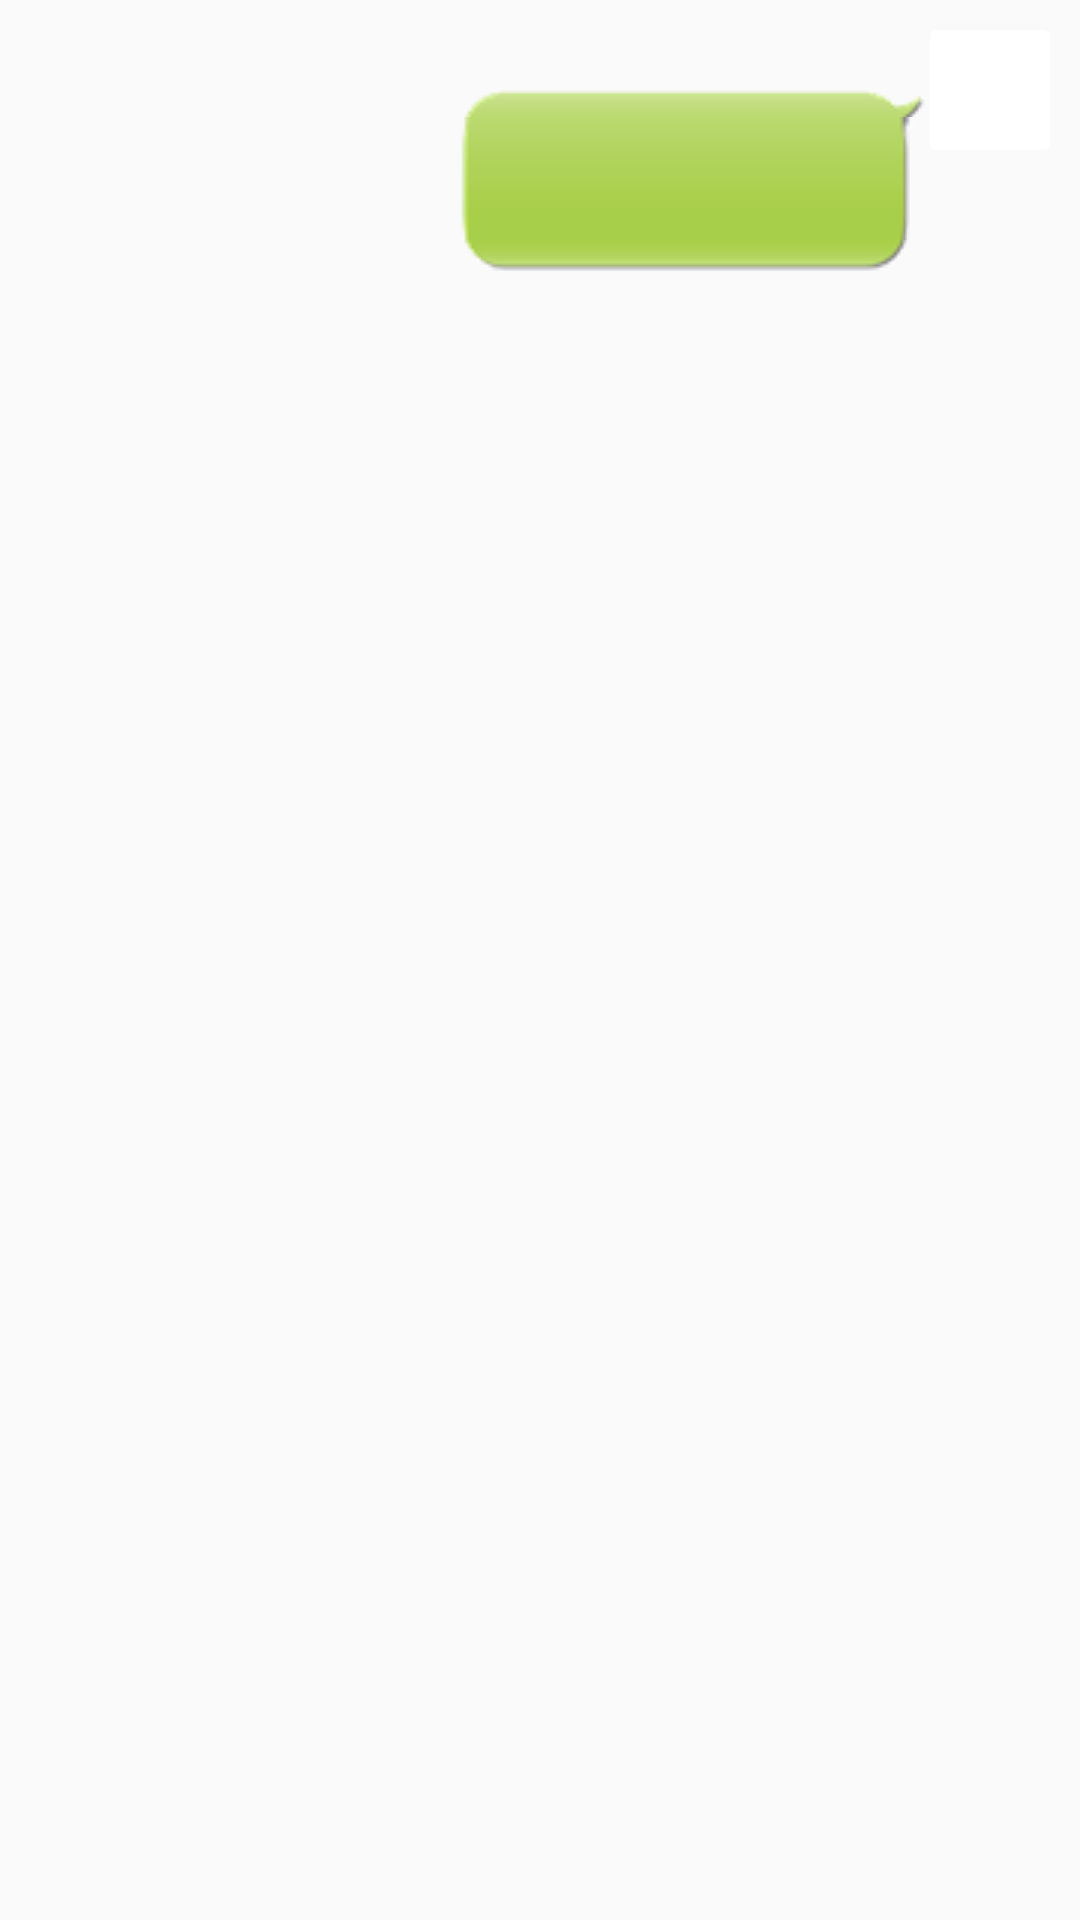

Layout XML and referenced resources for this Android screen:
<!-- AndroidManifest.xml: application theme Theme.LiteMarket -->
<!-- res/layout/message_item_right.xml -->
<?xml version="1.0" encoding="utf-8"?>
<RelativeLayout xmlns:android="http://schemas.android.com/apk/res/android"
    xmlns:app="http://schemas.android.com/apk/res-auto"
    android:longClickable="true"
    android:layout_width="wrap_content"
    android:layout_height="wrap_content">

    <LinearLayout
        android:background="@drawable/right_message"
        android:layout_marginTop="30dp"
        android:layout_toStartOf="@id/lef"
        android:orientation="vertical"
        android:layout_width="wrap_content"
        android:layout_height="wrap_content">
        <TextView
            android:id="@+id/message_right_time"
            android:layout_width="wrap_content"
            android:layout_height="wrap_content"
            android:gravity="center" />
        <TextView
            android:maxWidth="150dp"
            android:id="@+id/message_right_content"
            android:layout_width="wrap_content"
            android:layout_height="wrap_content"
            android:gravity="start"
            android:textColor="@color/black" />
    </LinearLayout>

    <androidx.cardview.widget.CardView
        android:id="@+id/lef"
        android:layout_width="wrap_content"
        android:layout_height="wrap_content"
        android:layout_alignParentEnd="true"
        android:layout_marginTop="10dp"
        android:layout_marginEnd="10dp"
        android:outlineAmbientShadowColor="@color/transparent"
        android:outlineSpotShadowColor="@color/transparent"
        app:cardCornerRadius="2dp">

        <ImageView
            android:id="@+id/message_right_head_image"
            android:layout_width="40dp"
            android:layout_height="40dp"
            android:scaleType="centerCrop"
             />
    </androidx.cardview.widget.CardView>
</RelativeLayout>
<!-- resources referenced by this layout -->
<resources>
  <color name="black">#FF000000</color>
  <color name="transparent">#00000000</color>
  <style name="Theme.LiteMarket" parent="Theme.Design.Light.NoActionBar">
          
          <item name="colorPrimary">#FFAB00</item>
          <item name="colorPrimaryVariant">#FFD600</item>
          <item name="colorOnPrimary">@color/white</item>
          
          <item name="colorSecondary">#AEEA00</item>
          <item name="colorSecondaryVariant">#FFAB00</item>
          <item name="colorOnSecondary">@color/black</item>
          
          <item name="android:statusBarColor" tools:targetApi="l">?attr/colorPrimaryVariant</item>
          
      </style>
  <color name="white">#FFFFFFFF</color>
</resources>
